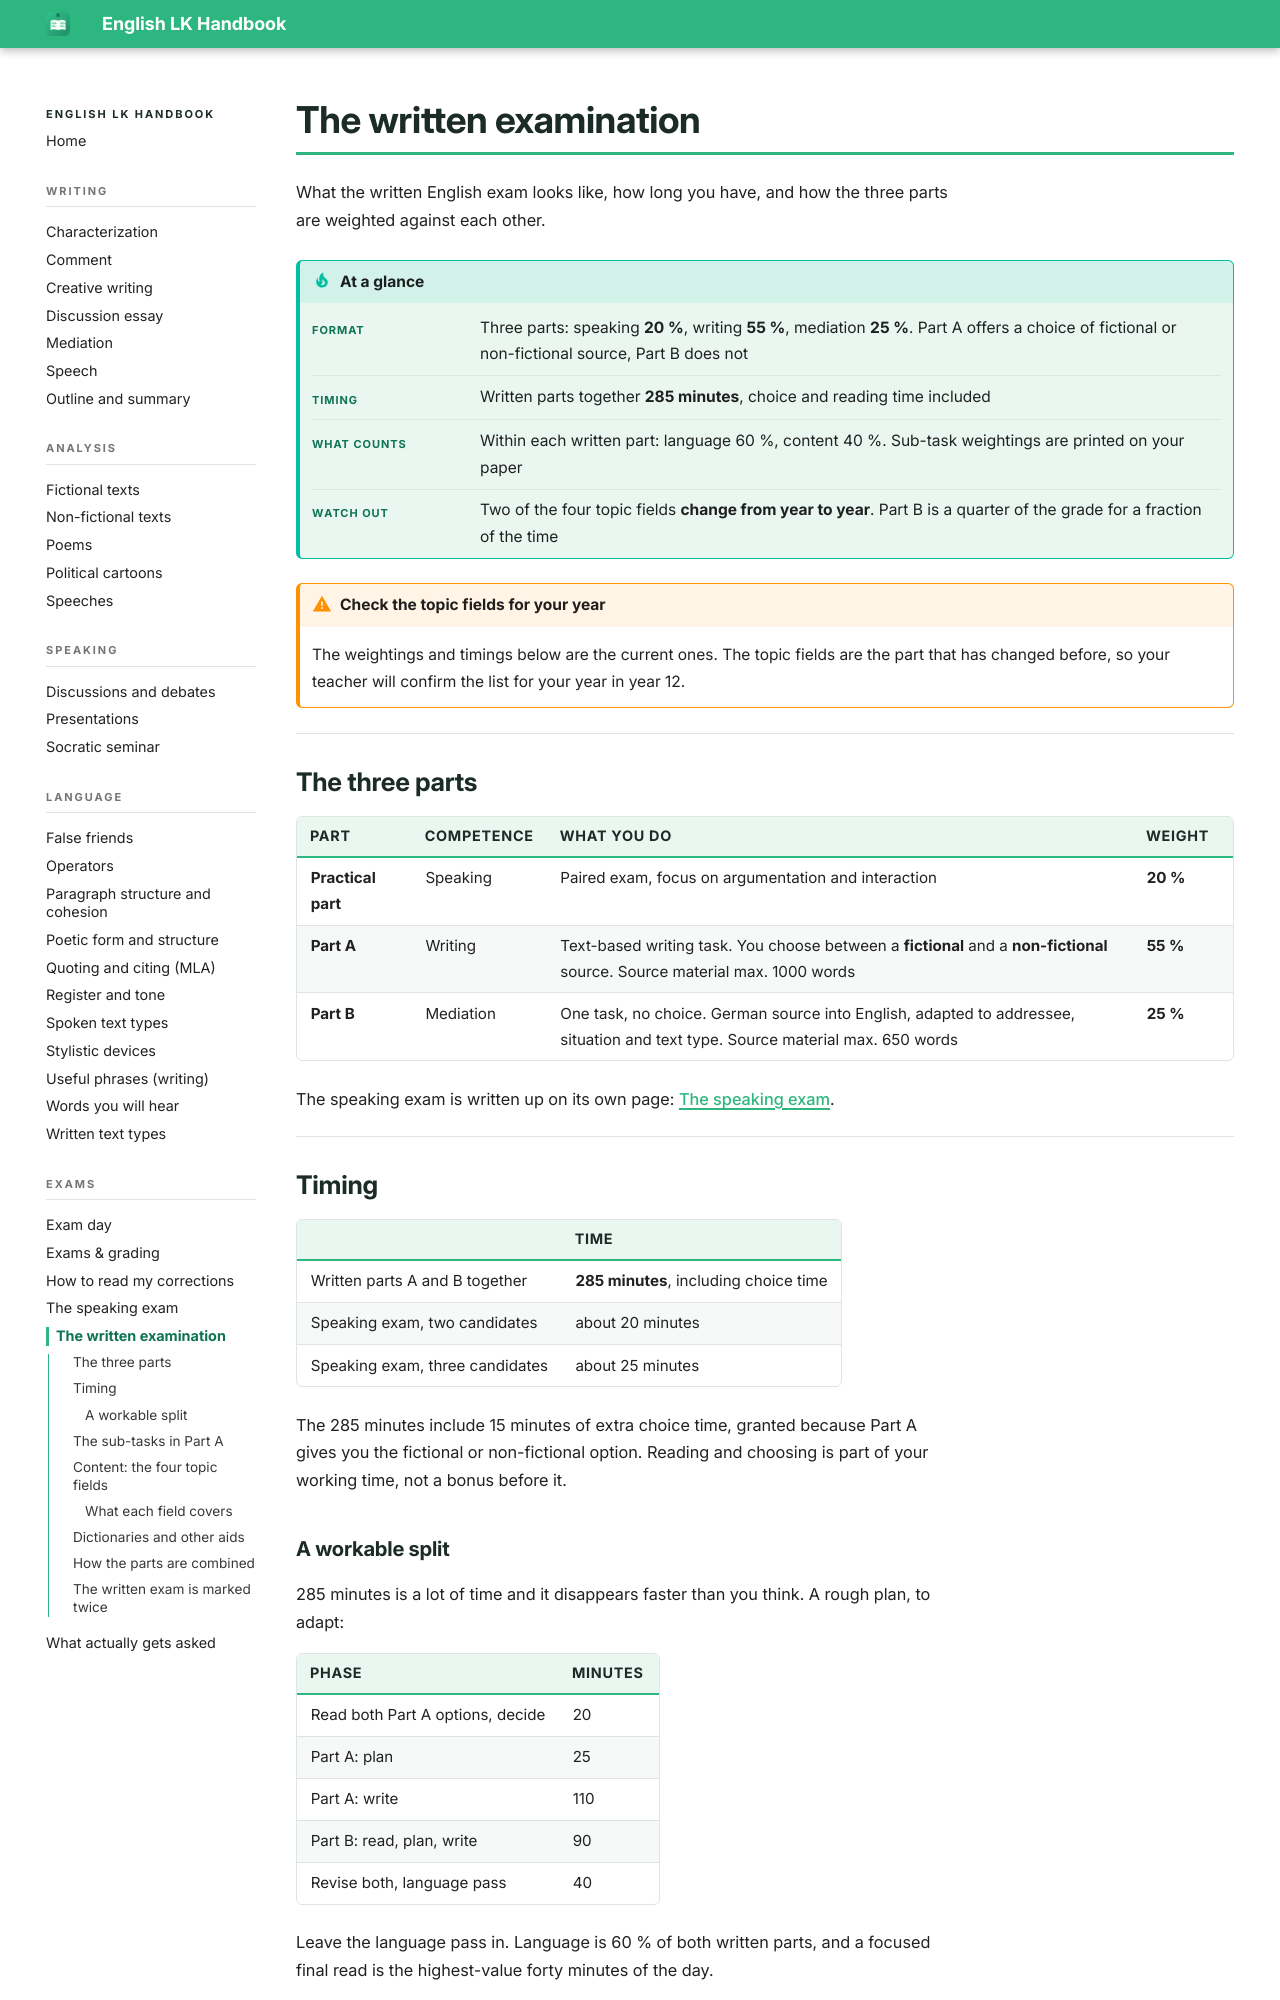

repository: smt-esz/lk-en-handbook · page: exams/written-exam.html · generator: mkdocs

# The written examination

What the written English exam looks like, how long you have, and how the three parts are weighted against each other.

!!! tip "At a glance"

    |   |   |
    |---|---|
    | **Format** | Three parts: speaking **20 %**, writing **55 %**, mediation **25 %**. Part A offers a choice of fictional or non-fictional source, Part B does not |
    | **Timing** | Written parts together **285 minutes**, choice and reading time included |
    | **What counts** | Within each written part: language 60 %, content 40 %. Sub-task weightings are printed on your paper |
    | **Watch out** | Two of the four topic fields **change from year to year**. Part B is a quarter of the grade for a fraction of the time |

!!! warning "Check the topic fields for your year"

    The weightings and timings below are the current ones. The topic fields are the part that has changed before, so your teacher will confirm the list for your year in year 12.

## The three parts

| Part | Competence | What you do | Weight |
|---|---|---|---|
| **Practical part** | Speaking | Paired exam, focus on argumentation and interaction | **20 %** |
| **Part A** | Writing | Text-based writing task. You choose between a **fictional** and a **non-fictional** source. Source material max. 1000 words | **55 %** |
| **Part B** | Mediation | One task, no choice. German source into English, adapted to addressee, situation and text type. Source material max. 650 words | **25 %** |

The speaking exam is written up on its own page: [The speaking exam](speaking-exam.md).

## Timing

| | Time |
|---|---|
| Written parts A and B together | **285 minutes**, including choice time |
| Speaking exam, two candidates | about 20 minutes |
| Speaking exam, three candidates | about 25 minutes |

The 285 minutes include 15 minutes of extra choice time, granted because Part A gives you the fictional or non-fictional option. Reading and choosing is part of your working time, not a bonus before it.

### A workable split

285 minutes is a lot of time and it disappears faster than you think. A rough plan, to adapt:

| Phase | Minutes |
|---|---|
| Read both Part A options, decide | 20 |
| Part A: plan | 25 |
| Part A: write | 110 |
| Part B: read, plan, write | 90 |
| Revise both, language pass | 40 |

Leave the language pass in. Language is 60 % of both written parts, and a focused final read is the highest-value forty minutes of the day.
